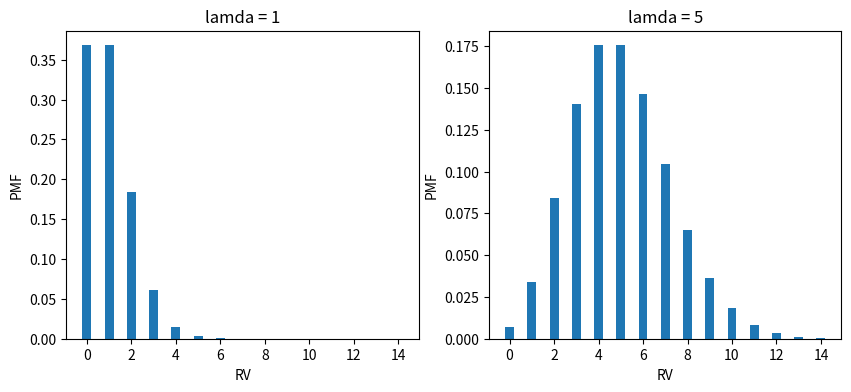

Write the Python code that produced this figure.
import matplotlib.pyplot as plt
import numpy as np
from scipy.stats import poisson

rv1 = poisson(1)
x = np.arange(0,15)
y1 = rv1.pmf(x)

plt.figure(figsize = (10,4))
plt.subplot(121)
plt.bar(x,y1, width=0.4)
plt.title("lamda = 1")
plt.xlabel("RV")
plt.ylabel("PMF")

plt.subplot(122)
rv2 = poisson(5)
y2 = rv2.pmf(x)

plt.bar(x,y2, width=0.4)
plt.title("lamda = 5")
plt.xlabel("RV")
plt.ylabel("PMF")

plt.show()